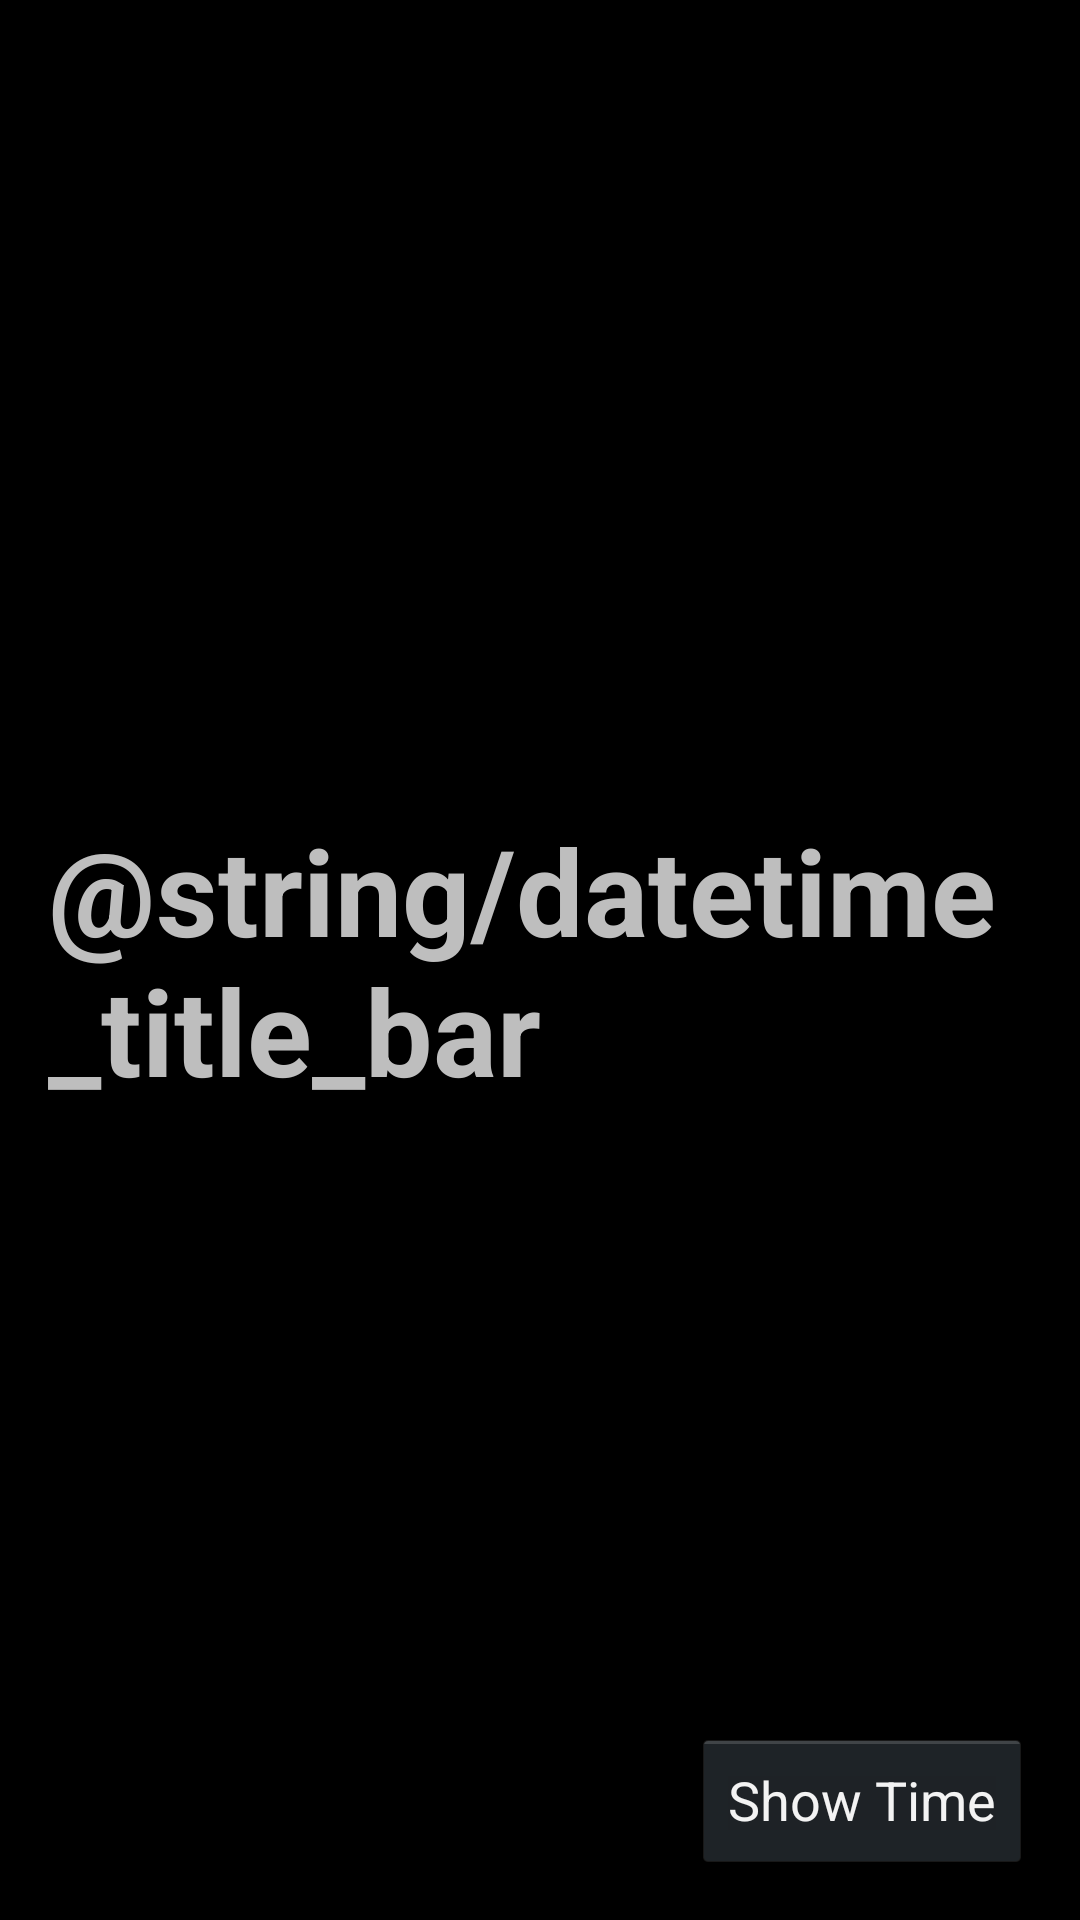

Layout XML and referenced resources for this Android screen:
<!-- AndroidManifest.xml: application theme AppTheme -->
<!-- res/layout/datetime_layout.xml -->
<?xml version="1.0" encoding="utf-8"?>
<RelativeLayout xmlns:android="http://schemas.android.com/apk/res/android"
    android:orientation="vertical"
    android:layout_width="match_parent"
    android:layout_height="match_parent"
    android:paddingLeft="@dimen/activity_horizontal_margin"
    android:paddingRight="@dimen/activity_horizontal_margin"
    android:paddingTop="@dimen/activity_vertical_margin"
    android:paddingBottom="@dimen/activity_vertical_margin"
    >

    <TextView
        android:id="@+id/clock_screen_text"
        android:text="@string/datetime_title_bar"
        android:layout_width="wrap_content"
        android:layout_height="wrap_content"
        android:layout_centerVertical="true"
        android:layout_centerHorizontal="true"
        android:textSize="40dp"
        android:textStyle="bold" />

    <Button
        android:layout_width="wrap_content"
        android:layout_height="wrap_content"
        android:text="@string/show_time"
        android:id="@+id/buttonShowTime"
        android:layout_alignParentBottom="true"
        android:layout_alignParentRight="true"
        android:layout_alignParentEnd="true" />

</RelativeLayout>
<!-- resources referenced by this layout -->
<resources>
  <dimen name="activity_horizontal_margin">16dp</dimen>
  <dimen name="activity_vertical_margin">16dp</dimen>
  <string name="show_time">Show Time</string>
  <style name="AppTheme" parent="android:Theme.Holo">
          
      </style>
</resources>
